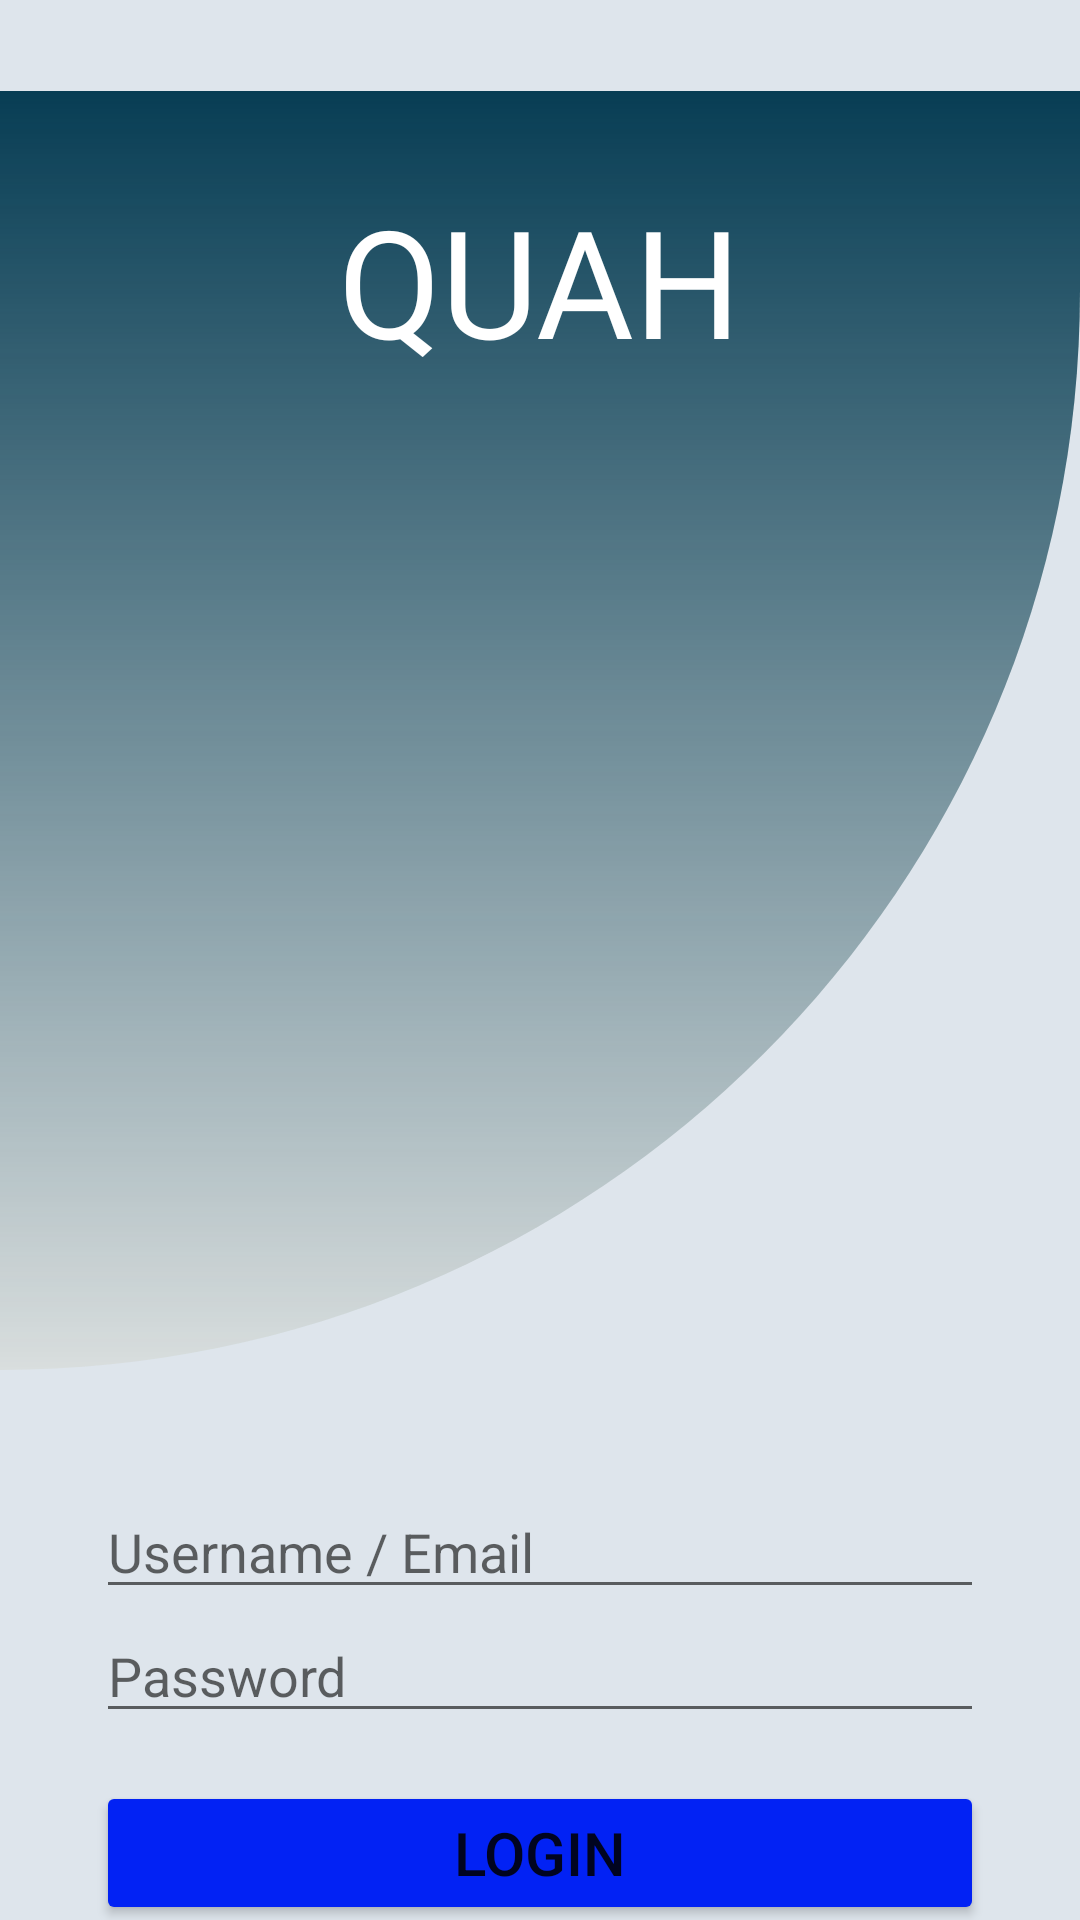

Produce the Android XML layout that renders to this screen, including the resource entries it uses.
<!-- AndroidManifest.xml: application theme Theme.QUAH -->
<!-- res/layout/activity_main.xml -->
<?xml version="1.0" encoding="utf-8"?>
<androidx.constraintlayout.widget.ConstraintLayout xmlns:android="http://schemas.android.com/apk/res/android"
    xmlns:app="http://schemas.android.com/apk/res-auto"
    xmlns:tools="http://schemas.android.com/tools"
    android:layout_width="match_parent"
    android:layout_height="match_parent"
    android:background="#DEE5EC"
    tools:context=".MainActivity">

    <ImageView
        android:id="@+id/imageView2"
        android:layout_width="wrap_content"
        android:layout_height="wrap_content"
        app:layout_constraintEnd_toEndOf="parent"
        app:layout_constraintStart_toStartOf="parent"
        app:layout_constraintTop_toTopOf="parent"
        app:srcCompat="@drawable/ic_rectangle_1" />

    <TextView
        android:id="@+id/textView"
        android:layout_width="wrap_content"
        android:layout_height="wrap_content"
        android:layout_marginStart="16dp"
        android:layout_marginTop="60dp"
        android:layout_marginEnd="16dp"
        android:fontFamily="@font/piedra"
        android:text="QUAH"
        android:textColor="@color/white"
        android:textSize="50sp"
        app:layout_constraintEnd_toEndOf="parent"
        app:layout_constraintStart_toStartOf="parent"
        app:layout_constraintTop_toTopOf="parent" />

    <EditText
        android:id="@+id/editTextTextPersonName"
        android:layout_width="0dp"
        android:layout_height="wrap_content"
        android:layout_marginStart="32dp"
        android:layout_marginTop="8dp"
        android:layout_marginEnd="32dp"
        android:ems="10"
        android:hint="Username / Email"
        android:inputType="textPersonName"
        app:layout_constraintEnd_toEndOf="parent"
        app:layout_constraintStart_toStartOf="parent"
        app:layout_constraintTop_toBottomOf="@+id/imageView2" />

    <EditText
        android:id="@+id/editTextTextPersonName2"
        android:layout_width="0dp"
        android:layout_height="wrap_content"
        android:layout_marginStart="32dp"
        android:layout_marginEnd="32dp"
        android:ems="10"
        android:hint="Password"
        android:inputType="textPersonName"
        app:layout_constraintEnd_toEndOf="parent"
        app:layout_constraintHorizontal_bias="0.0"
        app:layout_constraintStart_toStartOf="parent"
        app:layout_constraintTop_toBottomOf="@+id/editTextTextPersonName" />

    <Button
        android:id="@+id/button"
        android:layout_width="0dp"
        android:layout_height="wrap_content"
        android:layout_marginStart="32dp"
        android:layout_marginTop="16dp"
        android:layout_marginEnd="32dp"
        android:backgroundTint="#0222F4"
        android:text="login"
        android:textSize="20sp"
        app:layout_constraintEnd_toEndOf="parent"
        app:layout_constraintStart_toStartOf="parent"
        app:layout_constraintTop_toBottomOf="@+id/editTextTextPersonName2" />

    <TextView
        android:id="@+id/textView3"
        android:layout_width="0dp"
        android:layout_height="wrap_content"
        android:layout_marginStart="32dp"
        android:layout_marginTop="20dp"
        android:layout_marginEnd="32dp"
        android:text="Forgot your password?"
        android:textAlignment="center"
        app:layout_constraintEnd_toEndOf="parent"
        app:layout_constraintStart_toStartOf="parent"
        app:layout_constraintTop_toBottomOf="@+id/button" />

    <TextView
        android:id="@+id/textView4"
        android:layout_width="0dp"
        android:layout_height="wrap_content"
        android:layout_marginStart="32dp"
        android:layout_marginTop="76dp"
        android:layout_marginEnd="32dp"
        android:text="Don't have an account? Sign out"
        android:textAlignment="center"
        app:layout_constraintEnd_toEndOf="parent"
        app:layout_constraintHorizontal_bias="0.0"
        app:layout_constraintStart_toStartOf="parent"
        app:layout_constraintTop_toBottomOf="@+id/button" />

</androidx.constraintlayout.widget.ConstraintLayout>
<!-- resources referenced by this layout -->
<resources>
  <!-- drawable ic_rectangle_1 (drawable) -->
  <vector xmlns:android="http://schemas.android.com/apk/res/android"
      xmlns:aapt="http://schemas.android.com/aapt"
      android:width="411dp"
      android:height="487dp"
      android:viewportWidth="411"
      android:viewportHeight="487">
    <path
        android:pathData="M0,0H411V76C411,302.989 226.989,487 0,487V0Z"
        android:fillColor="#D9DEDE"/>
    <path
        android:pathData="M0,0H411V76C411,302.989 226.989,487 0,487V0Z">
      <aapt:attr name="android:fillColor">
        <gradient 
            android:startY="0"
            android:startX="205.5"
            android:endY="487"
            android:endX="205.5"
            android:type="linear">
          <item android:offset="0" android:color="#FF073D54"/>
          <item android:offset="1" android:color="#00FFFFFF"/>
        </gradient>
      </aapt:attr>
    </path>
  </vector>
  <style name="Theme.QUAH" parent="Theme.MaterialComponents.DayNight.DarkActionBar">
          
          <item name="colorPrimary">@color/purple_500</item>
          <item name="colorPrimaryVariant">@color/purple_700</item>
          <item name="colorOnPrimary">@color/white</item>
          
          <item name="colorSecondary">@color/teal_200</item>
          <item name="colorSecondaryVariant">@color/teal_700</item>
          <item name="colorOnSecondary">@color/black</item>
          
          <item name="android:statusBarColor" tools:targetApi="l">?attr/colorPrimaryVariant</item>
          
      </style>
  <!-- not gathered from this repository: default colours our renderer supplied (Android Studio template values) -->
  <color name="purple_500">#FF6200EE</color>
  <color name="purple_700">#FF3700B3</color>
  <color name="teal_200">#FF03DAC5</color>
  <color name="teal_700">#FF018786</color>
  <color name="black">#FF000000</color>
  <color name="white">#FFFFFFFF</color>
</resources>
